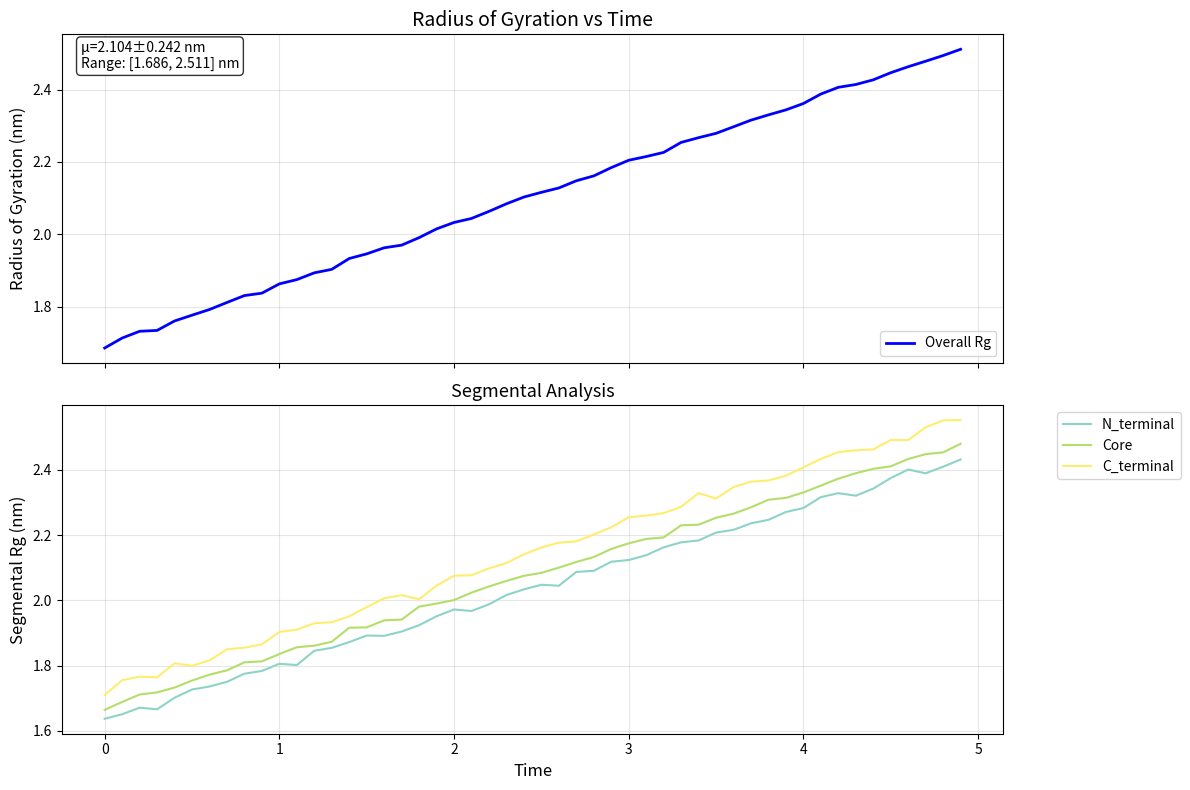
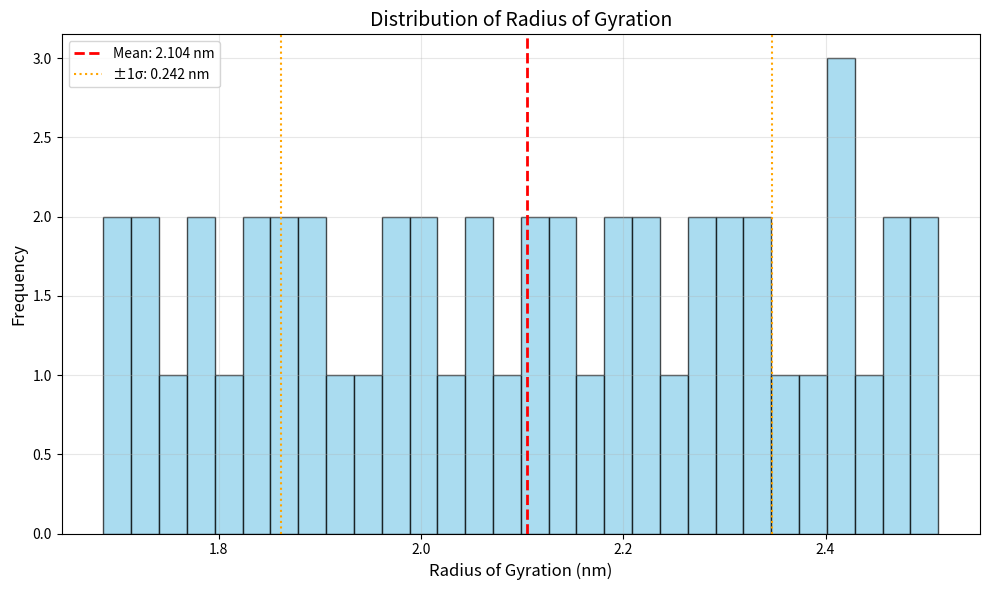

Source code (Python) for these figures, in order:
"""
Radius of Gyration Analysis Module

This module provides functionality to calculate and analyze the radius of gyration
for protein structures, including time series analysis and segmental analysis
over molecular dynamics trajectories.

The radius of gyration (Rg) is a measure of protein compactness:
Rg = sqrt(sum(m_i * r_i^2) / sum(m_i))

where m_i is the mass of atom i and r_i is the distance from the center of mass.

Author: ProteinMD Development Team
"""

import numpy as np
import matplotlib.pyplot as plt
from typing import Dict, List, Tuple, Optional, Union, Any
import logging
from pathlib import Path
import json
import warnings

# Configure logging
logger = logging.getLogger(__name__)


def calculate_center_of_mass(positions: np.ndarray, masses: np.ndarray) -> np.ndarray:
    """
    Calculate center of mass for a set of positions and masses.
    
    Parameters
    ----------
    positions : np.ndarray
        Atomic positions with shape (N, 3)
    masses : np.ndarray
        Atomic masses with shape (N,)
    
    Returns
    -------
    np.ndarray
        Center of mass coordinates (3,)
    """
    if len(positions) == 0 or len(masses) == 0:
        return np.zeros(3)
    
    if len(positions) != len(masses):
        raise ValueError(f"Number of positions ({len(positions)}) must match number of masses ({len(masses)})")
    
    total_mass = np.sum(masses)
    if total_mass == 0:
        warnings.warn("Total mass is zero, returning geometric center")
        return np.mean(positions, axis=0)
    
    weighted_sum = np.sum(positions * masses[:, np.newaxis], axis=0)
    return weighted_sum / total_mass


def calculate_radius_of_gyration(positions: np.ndarray, masses: np.ndarray, 
                               center_of_mass: Optional[np.ndarray] = None) -> float:
    """
    Calculate radius of gyration for a molecular structure.
    
    The radius of gyration is defined as:
    Rg = sqrt(sum(m_i * distance_i^2) / sum(m_i))
    
    where distance_i is the distance from atom i to the center of mass.
    
    Parameters
    ----------
    positions : np.ndarray
        Atomic positions with shape (N, 3)
    masses : np.ndarray
        Atomic masses with shape (N,)
    center_of_mass : np.ndarray, optional
        Pre-calculated center of mass. If None, will be calculated.
    
    Returns
    -------
    float
        Radius of gyration in the same units as positions
    """
    if len(positions) == 0 or len(masses) == 0:
        return 0.0
    
    if len(positions) != len(masses):
        raise ValueError(f"Number of positions ({len(positions)}) must match number of masses ({len(masses)})")
    
    if center_of_mass is None:
        center_of_mass = calculate_center_of_mass(positions, masses)
    
    # Calculate distances from center of mass
    distances = positions - center_of_mass
    squared_distances = np.sum(distances**2, axis=1)
    
    # Calculate weighted sum
    total_mass = np.sum(masses)
    if total_mass == 0:
        return 0.0
    
    weighted_sum = np.sum(masses * squared_distances)
    
    return np.sqrt(weighted_sum / total_mass)


def calculate_segmental_rg(positions: np.ndarray, masses: np.ndarray, 
                          segments: Dict[str, np.ndarray]) -> Dict[str, float]:
    """
    Calculate radius of gyration for different protein segments.
    
    Parameters
    ----------
    positions : np.ndarray
        Atomic positions with shape (N, 3)
    masses : np.ndarray
        Atomic masses with shape (N,)
    segments : dict
        Dictionary mapping segment names to atom indices
    
    Returns
    -------
    dict
        Dictionary mapping segment names to their radius of gyration
    """
    results = {}
    
    for segment_name, indices in segments.items():
        if len(indices) == 0:
            results[segment_name] = 0.0
            continue
            
        try:
            segment_positions = positions[indices]
            segment_masses = masses[indices]
            rg = calculate_radius_of_gyration(segment_positions, segment_masses)
            results[segment_name] = rg
        except (IndexError, ValueError) as e:
            logger.warning(f"Could not calculate Rg for segment {segment_name}: {e}")
            results[segment_name] = 0.0
    
    return results


class RadiusOfGyrationAnalyzer:
    """
    Class for analyzing radius of gyration over molecular dynamics trajectories.
    
    This class provides methods for:
    - Calculating Rg for single structures
    - Analyzing Rg evolution over time
    - Segmental analysis
    - Statistical analysis and visualization
    """
    
    def __init__(self):
        """Initialize the radius of gyration analyzer."""
        self.trajectory_data = []
        self.single_frame_data = {}
        self.segment_definitions = {}
        
    def define_segments(self, segments: Dict[str, np.ndarray]) -> None:
        """
        Define protein segments for analysis.
        
        Parameters
        ----------
        segments : dict
            Dictionary mapping segment names to atom indices
        """
        self.segment_definitions = segments.copy()
        logger.info(f"Defined {len(segments)} segments for Rg analysis")
        
    def analyze_structure(self, positions: np.ndarray, masses: np.ndarray,
                         time_point: Optional[float] = None) -> Dict[str, Any]:
        """
        Analyze radius of gyration for a single structure.
        
        Parameters
        ----------
        positions : np.ndarray
            Atomic positions with shape (N, 3)
        masses : np.ndarray
            Atomic masses with shape (N,)
        time_point : float, optional
            Time point for trajectory analysis
        
        Returns
        -------
        dict
            Analysis results including overall and segmental Rg
        """
        # Calculate center of mass
        center_of_mass = calculate_center_of_mass(positions, masses)
        
        # Calculate overall radius of gyration
        overall_rg = calculate_radius_of_gyration(positions, masses, center_of_mass)
        
        # Calculate segmental radius of gyration
        segmental_rg = {}
        if self.segment_definitions:
            segmental_rg = calculate_segmental_rg(positions, masses, self.segment_definitions)
        
        # Prepare results
        results = {
            'overall_rg': overall_rg,
            'center_of_mass': center_of_mass,
            'segmental_rg': segmental_rg,
            'n_atoms': len(positions),
            'total_mass': np.sum(masses)
        }
        
        # Store data for trajectory analysis
        if time_point is not None:
            frame_data = results.copy()
            frame_data['time'] = time_point
            self.trajectory_data.append(frame_data)
        else:
            self.single_frame_data = results
        
        return results
    
    def analyze_trajectory(self, trajectory_data, 
                          trajectory_masses: Optional[np.ndarray] = None,
                          time_points: Optional[np.ndarray] = None) -> Union[Dict[str, Any], np.ndarray]:
        """
        Analyze radius of gyration over a trajectory.
        
        Parameters
        ----------
        trajectory_data : np.ndarray or object
            Trajectory positions with shape (n_frames, n_atoms, 3) or trajectory object
        trajectory_masses : np.ndarray, optional
            Atomic masses with shape (n_atoms,)
        time_points : np.ndarray, optional
            Time points for each frame
        
        Returns
        -------
        dict or np.ndarray
            Trajectory analysis results or array of Rg values for test compatibility
        """
        # Handle different input types for test compatibility
        if hasattr(trajectory_data, 'frames'):
            # Mock trajectory object
            trajectory_positions = np.array([frame.positions for frame in trajectory_data.frames])
            n_frames = len(trajectory_data.frames)
            
            # Use unit masses if not provided
            if trajectory_masses is None:
                n_atoms = len(trajectory_data.frames[0].positions)
                trajectory_masses = np.ones(n_atoms)
        else:
            # Direct numpy array
            trajectory_positions = trajectory_data
            n_frames = len(trajectory_positions)
            
            if trajectory_masses is None:
                n_atoms = trajectory_positions.shape[1]
                trajectory_masses = np.ones(n_atoms)
        
        if time_points is None:
            time_points = np.arange(n_frames, dtype=float)
        
        if len(time_points) != n_frames:
            raise ValueError(f"Number of time points ({len(time_points)}) must match number of frames ({n_frames})")
        
        # Clear previous trajectory data
        self.trajectory_data = []
        
        # Analyze each frame
        rg_values = []
        for i, (positions, time_point) in enumerate(zip(trajectory_positions, time_points)):
            results = self.analyze_structure(positions, trajectory_masses, time_point)
            rg_values.append(results['overall_rg'])
        
        # Return simple array for test compatibility if input was trajectory object
        if hasattr(trajectory_data, 'frames'):
            return np.array(rg_values)
        else:
            return self.get_trajectory_statistics()
    
    def get_trajectory_statistics(self) -> Dict[str, Any]:
        """
        Calculate statistics over the trajectory.
        
        Returns
        -------
        dict
            Statistical analysis of the trajectory
        """
        if not self.trajectory_data:
            return {}
        
        # Extract overall Rg values
        overall_rg_values = np.array([frame['overall_rg'] for frame in self.trajectory_data])
        time_points = np.array([frame['time'] for frame in self.trajectory_data])
        
        overall_stats = {
            'mean': float(np.mean(overall_rg_values)),
            'std': float(np.std(overall_rg_values)),
            'min': float(np.min(overall_rg_values)),
            'max': float(np.max(overall_rg_values)),
            'median': float(np.median(overall_rg_values)),
            'q25': float(np.percentile(overall_rg_values, 25)),
            'q75': float(np.percentile(overall_rg_values, 75))
        };
        
        # Extract segmental statistics if available
        segmental_stats = {}
        if self.segment_definitions and self.trajectory_data[0]['segmental_rg']:
            for segment_name in self.segment_definitions.keys():
                segment_values = np.array([frame['segmental_rg'].get(segment_name, 0.0) 
                                         for frame in self.trajectory_data])
                segmental_stats[segment_name] = {
                    'mean': float(np.mean(segment_values)),
                    'std': float(np.std(segment_values)),
                    'min': float(np.min(segment_values)),
                    'max': float(np.max(segment_values)),
                    'median': float(np.median(segment_values))
                }
        
        return {
            'n_frames': len(self.trajectory_data),
            'time_range': [float(np.min(time_points)), float(np.max(time_points))],
            'overall_statistics': overall_stats,
            'segmental_statistics': segmental_stats
        }
    
    def plot_rg_time_series(self, figsize: Tuple[int, int] = (12, 8),
                           include_segments: bool = True,
                           title: str = "Radius of Gyration vs Time") -> plt.Figure:
        """
        Plot radius of gyration time series.
        
        Parameters
        ----------
        figsize : tuple
            Figure size (width, height)
        include_segments : bool
            Whether to include segmental analysis in the plot
        title : str
            Plot title
        
        Returns
        -------
        plt.Figure
            The matplotlib figure object
        """
        if not self.trajectory_data:
            fig, ax = plt.subplots(figsize=figsize)
            ax.text(0.5, 0.5, 'No trajectory data available', 
                   transform=ax.transAxes, ha='center', va='center', fontsize=14)
            ax.set_title(title)
            return fig
        
        # Extract data
        time_points = np.array([frame['time'] for frame in self.trajectory_data])
        overall_rg = np.array([frame['overall_rg'] for frame in self.trajectory_data])
        
        # Create subplots
        if include_segments and self.segment_definitions and self.trajectory_data[0]['segmental_rg']:
            fig, (ax1, ax2) = plt.subplots(2, 1, figsize=figsize, sharex=True)
        else:
            fig, ax1 = plt.subplots(figsize=figsize)
            ax2 = None
        
        # Plot overall Rg
        ax1.plot(time_points, overall_rg, 'b-', linewidth=2, label='Overall Rg')
        ax1.set_ylabel('Radius of Gyration (nm)', fontsize=12)
        ax1.set_title(title, fontsize=14)
        ax1.grid(True, alpha=0.3)
        ax1.legend()
        
        # Add statistics text
        stats = self.get_trajectory_statistics()['overall_statistics']
        stats_text = f"μ={stats['mean']:.3f}±{stats['std']:.3f} nm\n"
        stats_text += f"Range: [{stats['min']:.3f}, {stats['max']:.3f}] nm"
        ax1.text(0.02, 0.98, stats_text, transform=ax1.transAxes,
                verticalalignment='top', bbox=dict(boxstyle='round', facecolor='white', alpha=0.8))
        
        # Plot segmental analysis if available and requested
        if ax2 is not None:
            colors = plt.cm.Set3(np.linspace(0, 1, len(self.segment_definitions)))
            
            for i, segment_name in enumerate(self.segment_definitions.keys()):
                segment_rg = np.array([frame['segmental_rg'].get(segment_name, 0.0) 
                                     for frame in self.trajectory_data])
                ax2.plot(time_points, segment_rg, color=colors[i], linewidth=1.5, 
                        label=segment_name)
            
            ax2.set_xlabel('Time', fontsize=12)
            ax2.set_ylabel('Segmental Rg (nm)', fontsize=12)
            ax2.set_title('Segmental Analysis', fontsize=13)
            ax2.grid(True, alpha=0.3)
            ax2.legend(bbox_to_anchor=(1.05, 1), loc='upper left')
        else:
            ax1.set_xlabel('Time', fontsize=12)
        
        plt.tight_layout()
        return fig
    
    def plot_rg_distribution(self, figsize: Tuple[int, int] = (10, 6),
                           bins: int = 30) -> plt.Figure:
        """
        Plot histogram of radius of gyration values.
        
        Parameters
        ----------
        figsize : tuple
            Figure size (width, height)
        bins : int
            Number of histogram bins
        
        Returns
        -------
        plt.Figure
            The matplotlib figure object
        """
        if not self.trajectory_data:
            fig, ax = plt.subplots(figsize=figsize)
            ax.text(0.5, 0.5, 'No trajectory data available', 
                   transform=ax.transAxes, ha='center', va='center', fontsize=14)
            return fig
        
        overall_rg = np.array([frame['overall_rg'] for frame in self.trajectory_data])
        
        fig, ax = plt.subplots(figsize=figsize)
        
        # Plot histogram
        n, bins_edges, patches = ax.hist(overall_rg, bins=bins, alpha=0.7, 
                                        color='skyblue', edgecolor='black')
        
        # Add statistics
        mean_rg = np.mean(overall_rg)
        std_rg = np.std(overall_rg)
        
        ax.axvline(mean_rg, color='red', linestyle='--', linewidth=2, 
                  label=f'Mean: {mean_rg:.3f} nm')
        ax.axvline(mean_rg - std_rg, color='orange', linestyle=':', 
                  label=f'±1σ: {std_rg:.3f} nm')
        ax.axvline(mean_rg + std_rg, color='orange', linestyle=':')
        
        ax.set_xlabel('Radius of Gyration (nm)', fontsize=12)
        ax.set_ylabel('Frequency', fontsize=12)
        ax.set_title('Distribution of Radius of Gyration', fontsize=14)
        ax.grid(True, alpha=0.3)
        ax.legend()
        
        plt.tight_layout()
        return fig
    
    def export_data(self, filepath: str, format: str = 'csv') -> None:
        """
        Export radius of gyration data to file.
        
        Parameters
        ----------
        filepath : str
            Output file path
        format : str
            Export format ('csv', 'json')
        """
        filepath = Path(filepath)
        
        if format.lower() == 'csv':
            self._export_csv(filepath)
        elif format.lower() == 'json':
            self._export_json(filepath)
        else:
            raise ValueError(f"Unsupported export format: {format}")
    
    def _export_csv(self, filepath: Path) -> None:
        """Export data in CSV format."""
        try:
            import pandas as pd
            
            if self.trajectory_data:
                # Prepare trajectory data
                data = []
                for frame in self.trajectory_data:
                    row = {
                        'time': frame['time'],
                        'overall_rg': frame['overall_rg'],
                        'center_of_mass_x': frame['center_of_mass'][0],
                        'center_of_mass_y': frame['center_of_mass'][1],
                        'center_of_mass_z': frame['center_of_mass'][2],
                        'n_atoms': frame['n_atoms'],
                        'total_mass': frame['total_mass']
                    }
                    
                    # Add segmental data
                    for segment_name, rg_value in frame['segmental_rg'].items():
                        row[f'rg_{segment_name}'] = rg_value
                    
                    data.append(row)
                
                df = pd.DataFrame(data)
                df.to_csv(filepath, index=False)
                
            else:
                # Single frame data
                data = [self.single_frame_data] if self.single_frame_data else []
                df = pd.DataFrame(data)
                df.to_csv(filepath, index=False)
                
        except ImportError:
            # Fallback to basic CSV writing
            self._export_csv_basic(filepath)
    
    def _export_csv_basic(self, filepath: Path) -> None:
        """Export data in CSV format without pandas."""
        with open(filepath, 'w') as f:
            if self.trajectory_data:
                # Header
                headers = ['time', 'overall_rg', 'center_of_mass_x', 'center_of_mass_y', 
                          'center_of_mass_z', 'n_atoms', 'total_mass']
                if self.segment_definitions:
                    headers.extend([f'rg_{name}' for name in self.segment_definitions.keys()])
                f.write(','.join(headers) + '\n')
                
                # Data
                for frame in self.trajectory_data:
                    row = [
                        str(frame['time']),
                        str(frame['overall_rg']),
                        str(frame['center_of_mass'][0]),
                        str(frame['center_of_mass'][1]),
                        str(frame['center_of_mass'][2]),
                        str(frame['n_atoms']),
                        str(frame['total_mass'])
                    ]
                    
                    # Add segmental data
                    for segment_name in self.segment_definitions.keys():
                        rg_value = frame['segmental_rg'].get(segment_name, 0.0)
                        row.append(str(rg_value))
                    
                    f.write(','.join(row) + '\n')
    
    def _export_json(self, filepath: Path) -> None:
        """Export data in JSON format."""
        export_data = {
            'trajectory_data': self.trajectory_data,
            'single_frame_data': self.single_frame_data,
            'segment_definitions': {k: v.tolist() if isinstance(v, np.ndarray) else v 
                                  for k, v in self.segment_definitions.items()},
            'statistics': self.get_trajectory_statistics()
        }
        
        with open(filepath, 'w') as f:
            json.dump(export_data, f, indent=2, default=str)
    
    def calculate_radius_of_gyration(self, structure) -> float:
        """
        Calculate radius of gyration for a structure.
        
        Compatibility method for tests.
        
        Parameters
        ----------
        structure : object with atoms attribute
            Structure to analyze
            
        Returns
        -------
        float
            Radius of gyration value
        """
        if hasattr(structure, 'atoms'):
            positions = np.array([atom.position for atom in structure.atoms])
            masses = np.array([getattr(atom, 'mass', 1.0) for atom in structure.atoms])
        else:
            raise ValueError("Structure must have atoms attribute")
            
        return calculate_radius_of_gyration(positions, masses)
    
    def calculate_segmental_rg(self, structure, segments):
        """
        Calculate segmental radius of gyration.
        
        Compatibility method for tests.
        
        Parameters
        ----------
        structure : object with atoms attribute
            Structure to analyze
        segments : dict
            Dictionary mapping segment names to atom indices
            
        Returns
        -------
        dict
            Segmental RG values
        """
        if hasattr(structure, 'atoms'):
            positions = np.array([atom.position for atom in structure.atoms])
            masses = np.array([getattr(atom, 'mass', 1.0) for atom in structure.atoms])
        else:
            raise ValueError("Structure must have atoms attribute")
            
        return calculate_segmental_rg(positions, masses, segments)


def create_rg_analyzer(segment_definitions: Optional[Dict[str, np.ndarray]] = None) -> RadiusOfGyrationAnalyzer:
    """
    Create a radius of gyration analyzer with optional segment definitions.
    
    Parameters
    ----------
    segment_definitions : dict, optional
        Dictionary mapping segment names to atom indices
    
    Returns
    -------
    RadiusOfGyrationAnalyzer
        Configured analyzer instance
    """
    analyzer = RadiusOfGyrationAnalyzer()
    
    if segment_definitions:
        analyzer.define_segments(segment_definitions)
    
    return analyzer


if __name__ == "__main__":
    # Example usage and testing
    print("Testing Radius of Gyration analysis...")
    
    # Create test data
    n_atoms = 100
    n_frames = 50
    
    # Generate synthetic protein structure
    np.random.seed(42)
    
    # Create a compact protein structure
    base_positions = np.random.normal(0, 1.0, (n_atoms, 3))
    masses = np.random.uniform(12.0, 16.0, n_atoms)  # Approximate atomic masses
    
    # Create trajectory with gradual expansion
    trajectory_positions = []
    for i in range(n_frames):
        # Add expansion factor
        expansion_factor = 1.0 + 0.01 * i
        positions = base_positions * expansion_factor
        # Add noise
        positions += np.random.normal(0, 0.05, (n_atoms, 3))
        trajectory_positions.append(positions)
    
    trajectory_positions = np.array(trajectory_positions)
    time_points = np.arange(n_frames) * 0.1  # 0.1 ns time steps
    
    # Define some segments
    segments = {
        'N_terminal': np.arange(0, 25),
        'Core': np.arange(25, 75),
        'C_terminal': np.arange(75, 100)
    }
    
    # Test the analyzer
    analyzer = create_rg_analyzer(segments)
    
    # Analyze trajectory
    print("Analyzing trajectory...")
    results = analyzer.analyze_trajectory(trajectory_positions, masses, time_points)
    
    print(f"Analysis complete:")
    print(f"- Frames analyzed: {results['n_frames']}")
    print(f"- Time range: {results['time_range'][0]:.2f} - {results['time_range'][1]:.2f} ns")
    print(f"- Mean Rg: {results['overall_statistics']['mean']:.3f} ± {results['overall_statistics']['std']:.3f} nm")
    print(f"- Rg range: [{results['overall_statistics']['min']:.3f}, {results['overall_statistics']['max']:.3f}] nm")
    
    # Print segmental statistics
    if results['segmental_statistics']:
        print("\nSegmental analysis:")
        for segment_name, stats in results['segmental_statistics'].items():
            print(f"- {segment_name}: {stats['mean']:.3f} ± {stats['std']:.3f} nm")
    
    # Create plots
    print("\nGenerating plots...")
    import matplotlib
    matplotlib.use('Agg')  # Non-interactive backend
    
    fig1 = analyzer.plot_rg_time_series()
    fig2 = analyzer.plot_rg_distribution()
    
    print("✓ Radius of gyration analysis test completed successfully!")
